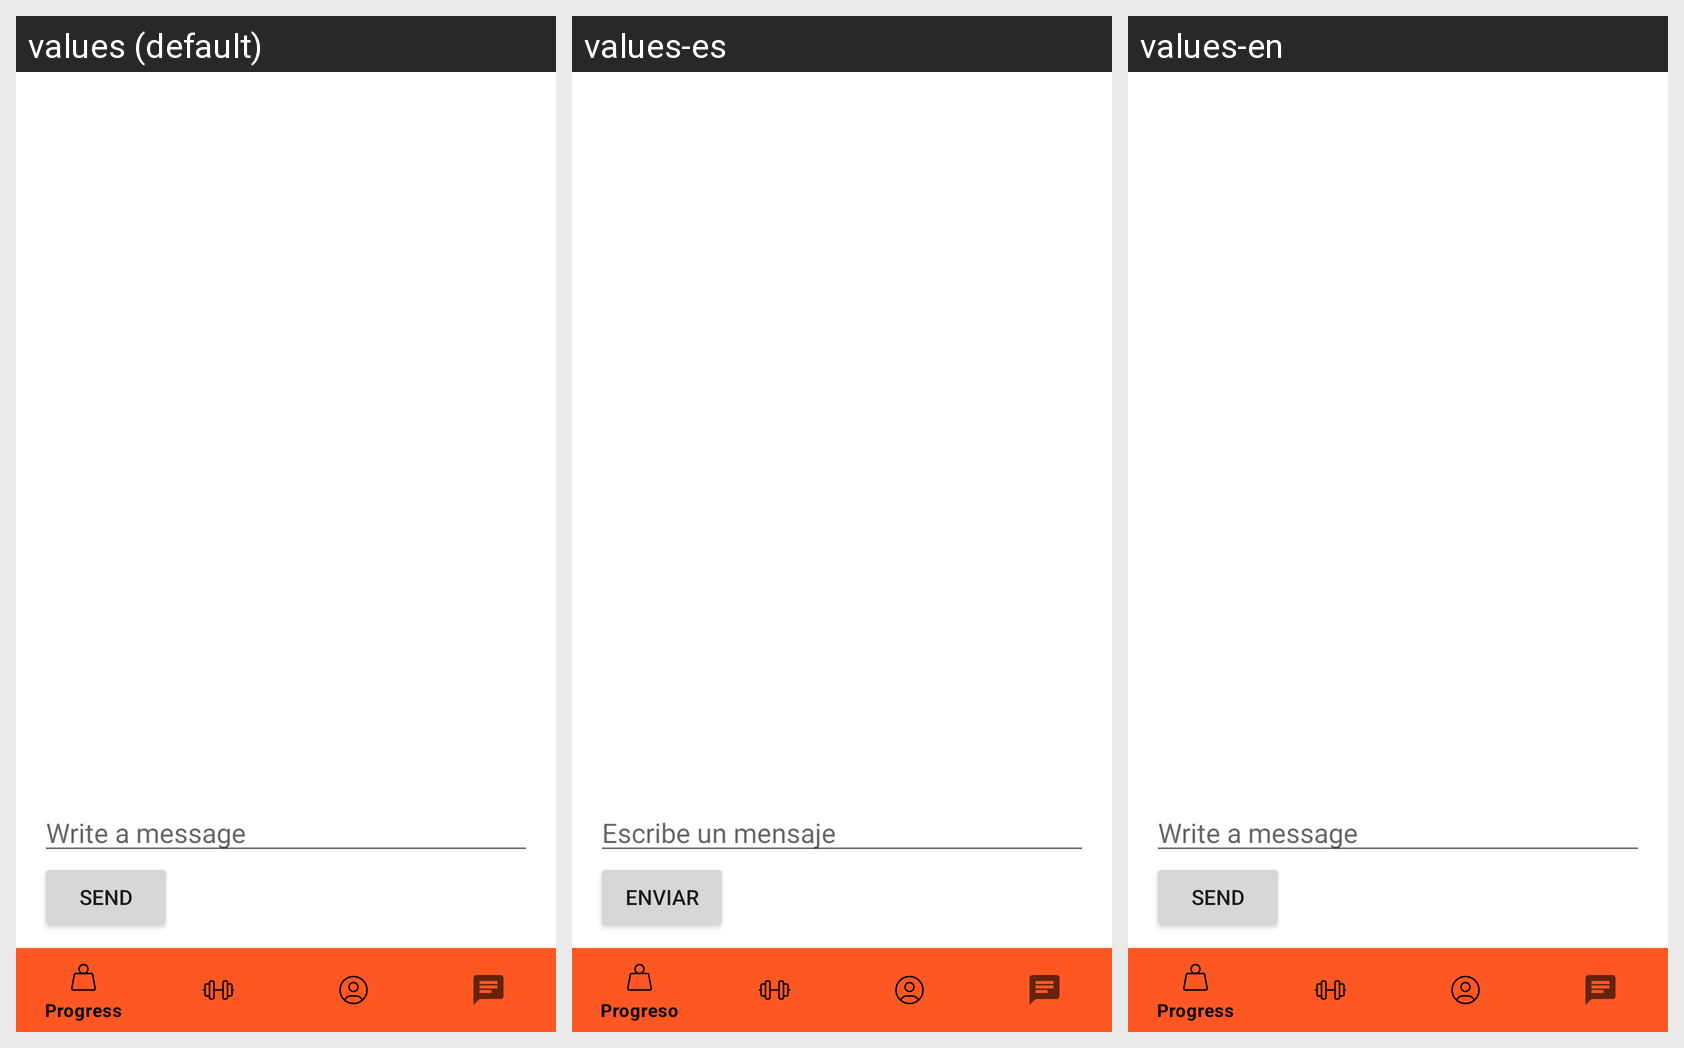

Strings drawn on this Android screen and how each of the app's shown locales translates them:
Android screen res/layout/activity_chat.xml rendered under 3 locales, left to right: values (default), values-es, values-en. Device: Nexus 5 (rendered at 1080×1920; each locale shown at half size, 540×960, under a caption strip naming it); theme Theme.TFGDanielMario.
Strings drawn on this screen, with the default value and each locale's value (text and hints the layout hard-codes appear in the picture but are not listed):

escribe_un_mensaje
  values: Write a message
  values-es: Escribe un mensaje
  values-en: Write a message

enviar
  values: Send
  values-es: Enviar
  values-en: Send
